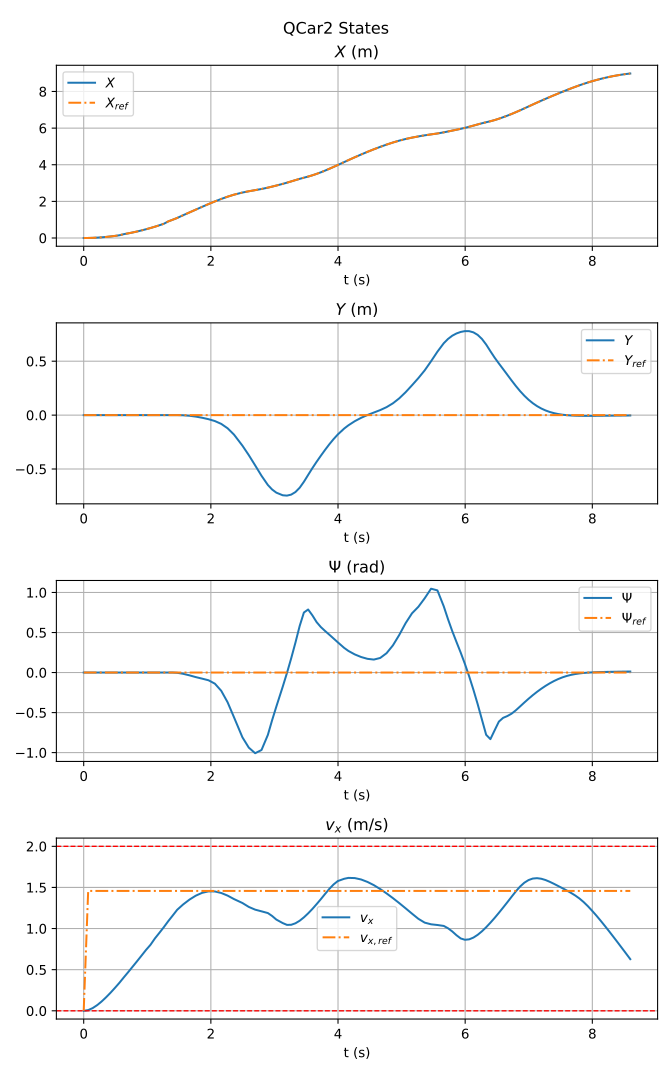

Data behind this chart, as committed beside it:
t, X, Y, psi, vx
3.00002284348011e-07, 0.0, 3.6992130247881505e-08, -0.0, 0.0
0.07032, 0.002333, 3.6992130247881505e-08, -0.0, 0.00875
0.1405, 0.009333, 3.6992130247881505e-08, -0.0, 0.03282
0.2102, 0.021, 3.6992130247881505e-08, -0.0, 0.06825
0.2806, 0.03733, 3.6992130247881505e-08, -0.0, 0.1126
0.3501, 0.05833, 3.6992130247881505e-08, -0.0, 0.1631
0.4205, 0.084, 3.6992130247881505e-08, -0.0, 0.2187
0.4902, 0.1143, 3.6992130247881505e-08, -0.0, 0.2778
0.5602, 0.1493, 3.6992130247881505e-08, -0.0, 0.3394
0.6305, 0.21, 3.6992130247881505e-08, -0.0, 0.4062
0.7003, 0.2543, 3.6992130247881505e-08, -0.0, 0.4708
0.7704, 0.3034, 3.6992130247881505e-08, -0.0, 0.5373
0.8403, 0.357, 3.6992130247881505e-08, -0.0, 0.6039
0.9105, 0.4154, 3.6992130247881505e-08, -0.0, 0.672
0.9803, 0.4784, 3.6992130247881505e-08, -0.0, 0.7402
1.05, 0.546, 3.6992130247881505e-08, -0.0, 0.8024
1.121, 0.6184, 3.6992130247881505e-08, -0.0, 0.8806
1.191, 0.6954, 3.6992130247881505e-08, -0.0, 0.9482
1.26, 0.777, 3.6992130247881505e-08, -0.0, 1.017
1.33, 0.9077, 3.6992130247881505e-08, -0.0, 1.09
1.401, 0.9987, 3.6992130247881505e-08, -0.0, 1.159
1.47, 1.094, -0.0001589, -0.003243, 1.228
1.563, 1.243, -0.001746, -0.01564, 1.293
1.663, 1.396, -0.006033, -0.03499, 1.352
1.763, 1.55, -0.01373, -0.05703, 1.4
1.863, 1.704, -0.02456, -0.07639, 1.434
1.963, 1.854, -0.03785, -0.09662, 1.452
2.063, 1.997, -0.05517, -0.1391, 1.451
2.163, 2.132, -0.08141, -0.2281, 1.432
2.263, 2.257, -0.1221, -0.3713, 1.401
2.363, 2.366, -0.1805, -0.5577, 1.359
2.497, 2.483, -0.2836, -0.8093, 1.311
2.597, 2.553, -0.3714, -0.9377, 1.263
2.697, 2.614, -0.4662, -1.008, 1.23
2.797, 2.677, -0.5627, -0.9676, 1.209
2.897, 2.75, -0.6482, -0.7787, 1.189
2.963, 2.806, -0.69, -0.5957, 1.153
3.03, 2.864, -0.7194, -0.4248, 1.109
3.13, 2.956, -0.7436, -0.1773, 1.067
3.197, 3.021, -0.7468, -0.006062, 1.045
3.263, 3.09, -0.7376, 0.1774, 1.046
3.33, 3.161, -0.7138, 0.373, 1.064
3.397, 3.229, -0.6738, 0.5809, 1.095
3.463, 3.293, -0.6184, 0.7498, 1.136
3.53, 3.355, -0.5548, 0.7872, 1.185
3.597, 3.424, -0.492, 0.7143, 1.238
3.663, 3.502, -0.4329, 0.6298, 1.297
3.73, 3.588, -0.3765, 0.5677, 1.358
3.797, 3.68, -0.3222, 0.5189, 1.421
3.863, 3.779, -0.2705, 0.4725, 1.482
3.93, 3.881, -0.2226, 0.4252, 1.536
3.997, 3.986, -0.1795, 0.3775, 1.578
4.097, 4.146, -0.1247, 0.3078, 1.605
4.163, 4.252, -0.09458, 0.2698, 1.616
4.263, 4.408, -0.05641, 0.2264, 1.614
4.363, 4.559, -0.02511, 0.1939, 1.597
4.464, 4.705, 0.001079, 0.1712, 1.567
4.563, 4.844, 0.02384, 0.1619, 1.528
4.663, 4.976, 0.04659, 0.1821, 1.48
4.763, 5.1, 0.07389, 0.2416, 1.427
... 53 more rows
